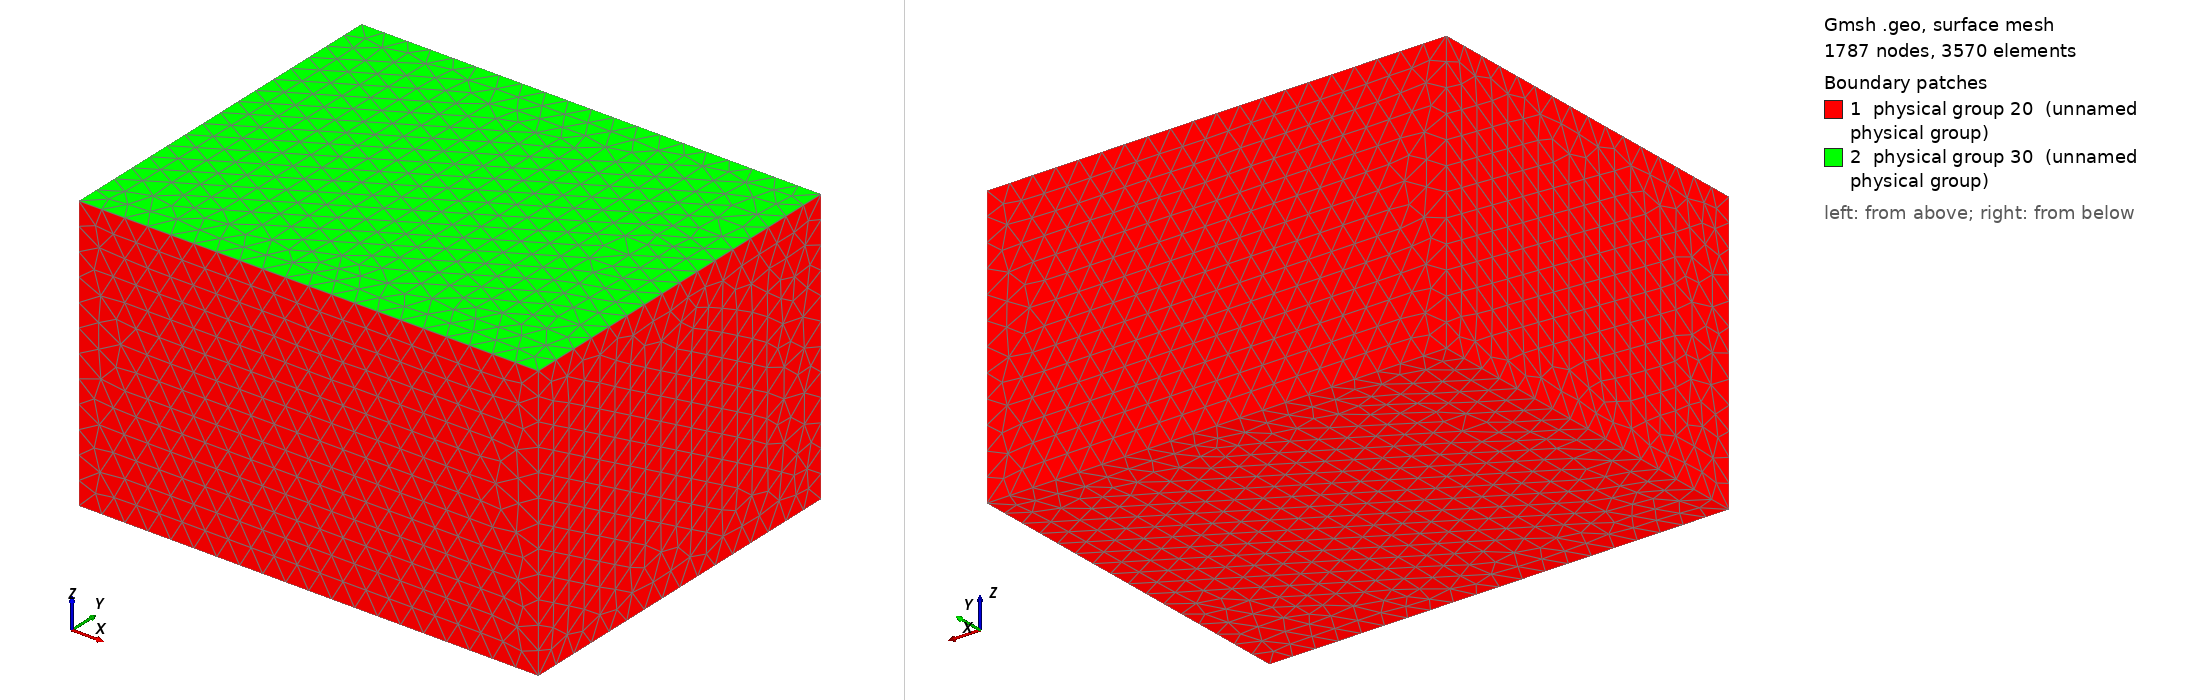

Gmsh geometry script, surface-meshed: 1787 nodes, 3570 surface elements. Boundary patches (legend numbers): 1 physical group 20 (unnamed physical group), 2 physical group 30 (unnamed physical group). Left view from above one corner, right view from below the opposite corner. Legend entries are the model's physical surfaces. The drawing asked Gmsh for element sizes between 1% and 20% of the model's largest extent; the script's own settings can give other sizes.

=== cube_ballotement_tet4.geo (drawn) ===
// Parameters: acoustic cavity
lx1 = 1.0;
ly1 = 0.8;
lz1 = 0.6;


// size of elements
h =  lx1/20;

Mesh.CharacteristicLengthMax=10*h;
Mesh.ElementOrder = 1;

// Cavity: Corners
Point(1) = {0,     0  , 0, h};
Point(2) = {lx1,    0  , 0, h};
Point(3) = {lx1,    ly1 , 0, h};
Point(4) = {0 ,    ly1 , 0, h};
Point(5) = {0,     0  , lz1, h};
Point(6) = {lx1,    0  , lz1, h};
Point(7) = {lx1,    ly1 , lz1, h};
Point(8) = {0 ,    ly1 , lz1, h};


// Cavity: lines

Line(1) = {1, 5};
Line(2) = {5, 6};
Line(3) = {6, 2};
Line(4) = {2, 1};
Line(5) = {1, 4};
Line(6) = {4, 8};
Line(7) = {8, 5};
Line(8) = {8, 7};
Line(9) = {7, 3};
Line(10) = {3, 4};
Line(11) = {2, 3};
Line(12) = {6, 7};

Line Loop(17) = {-7, 1, -5, -6};
Plane Surface(18) = {17};
Line Loop(19) = {-2, -3, -4, -1};
Plane Surface(20) = {19};
Line Loop(21) = {3, 11, -9, -12};
Plane Surface(22) = {21};
Line Loop(23) = {-11, -10, 5, 4};
Plane Surface(24) = {23};
Line Loop(25) = {2, 12, -8, 7};
Plane Surface(26) = {25};
Line Loop(27) = {8, 9, 10, 6};
Plane Surface(28) = {27};

//Surface Loop(31) = {18, 26, 20, 22, 24, 28};
//Volume(32) = {31};


//Physical Volume(1) = {32}; // air cavity 

Surface Loop(1025) = {18, 26, 20, 22, 24, 28};

Volume(1027) = {1025};

Physical Volume(10) = {1027,1028}; // air cavity 

// Structure surface
Physical Surface(20) = {20, 22, 24, 28, 18}; 

// Free fluid surface
Physical Surface(30) = {26};
